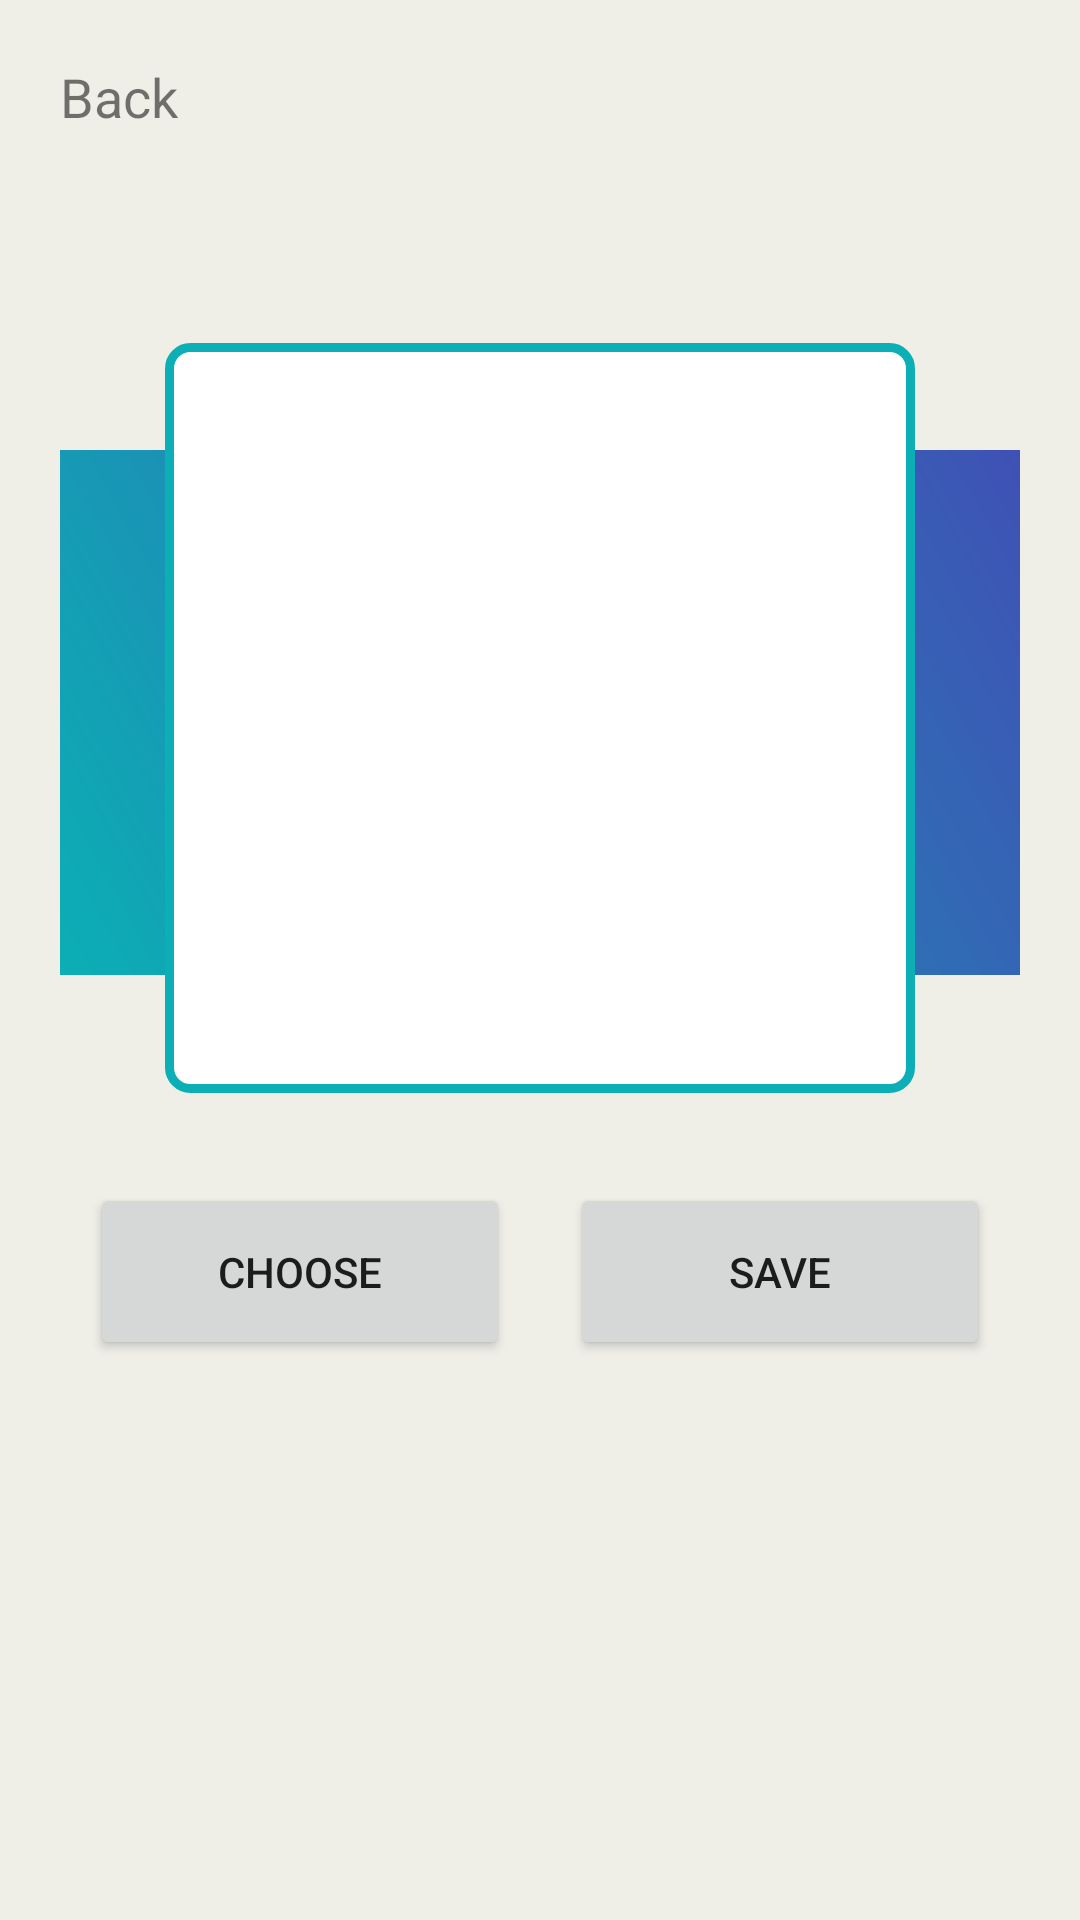

Write the Android layout XML for this screen, with the resource values it uses.
<!-- AndroidManifest.xml: application theme AppTheme1 -->
<!-- res/layout/activity_change_avatar.xml -->
<?xml version="1.0" encoding="utf-8"?>
<LinearLayout xmlns:android="http://schemas.android.com/apk/res/android"
    xmlns:app="http://schemas.android.com/apk/res-auto"
    xmlns:tools="http://schemas.android.com/tools"
    android:layout_width="match_parent"
    android:layout_height="match_parent"
    android:padding="20dp"
    android:theme="@style/AppTheme"
    android:background="#efefe8"
    tools:context="com.example.pc.final_firstpart.ChangeAvatarActivity">

    <android.support.v4.widget.NestedScrollView
        android:layout_width="match_parent"
        android:layout_height="wrap_content">
        <RelativeLayout
            android:layout_width="match_parent"
            android:layout_height="wrap_content">



            <TextView
                android:layout_marginTop="130dp"
                android:layout_width="match_parent"
                android:layout_height="175dp"
                android:background="@drawable/gradientbackground"/>

            <LinearLayout
                android:layout_width="match_parent"
                android:layout_height="wrap_content"
                android:orientation="vertical">

                <TextView
                    android:id="@+id/caBackTextview"
                    android:text="Back"
                    android:textSize="18sp"
                    android:layout_width="wrap_content"
                    android:layout_height="wrap_content"
                    android:onClick="onBack"/>

                <ImageView
                    android:src="@drawable/ic_profile_picture"
                    android:id="@+id/avatarImageView"
                    android:background="@drawable/curved_border"
                    android:layout_marginTop="70dp"
                    android:layout_gravity="center_horizontal"
                    android:layout_width="250dp"
                    android:layout_height="250dp"
                    android:adjustViewBounds="true"
                    />

                <LinearLayout
                    android:layout_marginTop="20dp"
                    android:layout_width="match_parent"
                    android:layout_height="wrap_content"
                    android:orientation="horizontal">

                    <Button
                        android:layout_margin="10dp"
                        android:padding="20dp"
                        android:id="@+id/chooseButton"
                        android:text="Choose"
                        android:layout_width="0dp"
                        android:layout_height="wrap_content"
                        android:layout_weight="1"
                        android:onClick="onChoosePicture"/>

                    <Button
                        android:layout_margin="10dp"
                        android:padding="20dp"
                        android:id="@+id/uploadButton"
                        android:text="Save"
                        android:layout_width="0dp"
                        android:layout_height="wrap_content"
                        android:layout_weight="1"
                        android:onClick="onSavePicture"/>
                </LinearLayout>

                <ImageView
                    android:layout_gravity="center_horizontal"
                    android:layout_marginTop="50dp"
                    android:layout_marginBottom="50dp"
                    android:layout_width="60dp"
                    android:layout_height="60dp"
                    android:src="@mipmap/ic_launcher"/>

            </LinearLayout>

            <ProgressBar
                android:layout_marginTop="200dp"
                android:layout_gravity="center_horizontal"
                android:id="@+id/caProgressBar"
                style="?android:attr/progressBarStyle"
                android:layout_width="wrap_content"
                android:layout_height="wrap_content"
                android:layout_above="@+id/linearLayout"
                android:layout_centerHorizontal="true"/>

        </RelativeLayout>

    </android.support.v4.widget.NestedScrollView>



</LinearLayout>
<!-- resources referenced by this layout -->
<resources>
  <!-- drawable curved_border (drawable) -->
  <?xml version="1.0" encoding="utf-8"?>
  <shape xmlns:android="http://schemas.android.com/apk/res/android"
      android:shape="rectangle">
      <solid android:color="#FFFFFF"/>
      <stroke
          android:width="3dp"
          android:color="#0BAFB5"/>
      <padding
          android:bottom="5dp"
          android:left="5dp"
          android:right="5dp"
          android:top="5dp"/>
      <corners
          android:bottomLeftRadius="7dp"
          android:bottomRightRadius="7dp"
          android:topLeftRadius="7dp"
          android:topRightRadius="7dp"/>
  </shape>
  <!-- drawable gradientbackground (drawable) -->
  <?xml version="1.0" encoding="utf-8"?>
  <shape xmlns:android="http://schemas.android.com/apk/res/android">
  <gradient android:angle="45"
      android:startColor="@color/startblue"
      android:endColor="@color/colorPrimary"
      />
  </shape>
  <!-- mipmap ic_launcher (mipmap-anydpi-v26) -->
  <?xml version="1.0" encoding="utf-8"?>
  <adaptive-icon xmlns:android="http://schemas.android.com/apk/res/android">
      <background android:drawable="@drawable/ic_launcher_background"/>
      <foreground android:drawable="@mipmap/ic_bee_launcher"/>
  </adaptive-icon>
  <style name="AppTheme" parent="Theme.AppCompat.Light.DarkActionBar">
          
          <item name="colorPrimary">@color/startblue</item>
          <item name="colorPrimaryDark">@color/startblue</item>
          <item name="colorAccent">@color/colorAccent</item>
      </style>
  <style name="AppTheme1" parent="Theme.AppCompat.Light.NoActionBar">
          
          <item name="colorPrimary">@color/endblue</item>
          <item name="colorPrimaryDark">@color/startblue</item>
          <item name="colorAccent">@color/colorAccent</item>
      </style>
  <color name="startblue">#0BAFB5</color>
  <color name="colorPrimary">#3F51B5</color>
  <color name="colorAccent">#00b0ff</color>
  <color name="endblue">#b1f2f9</color>
</resources>
